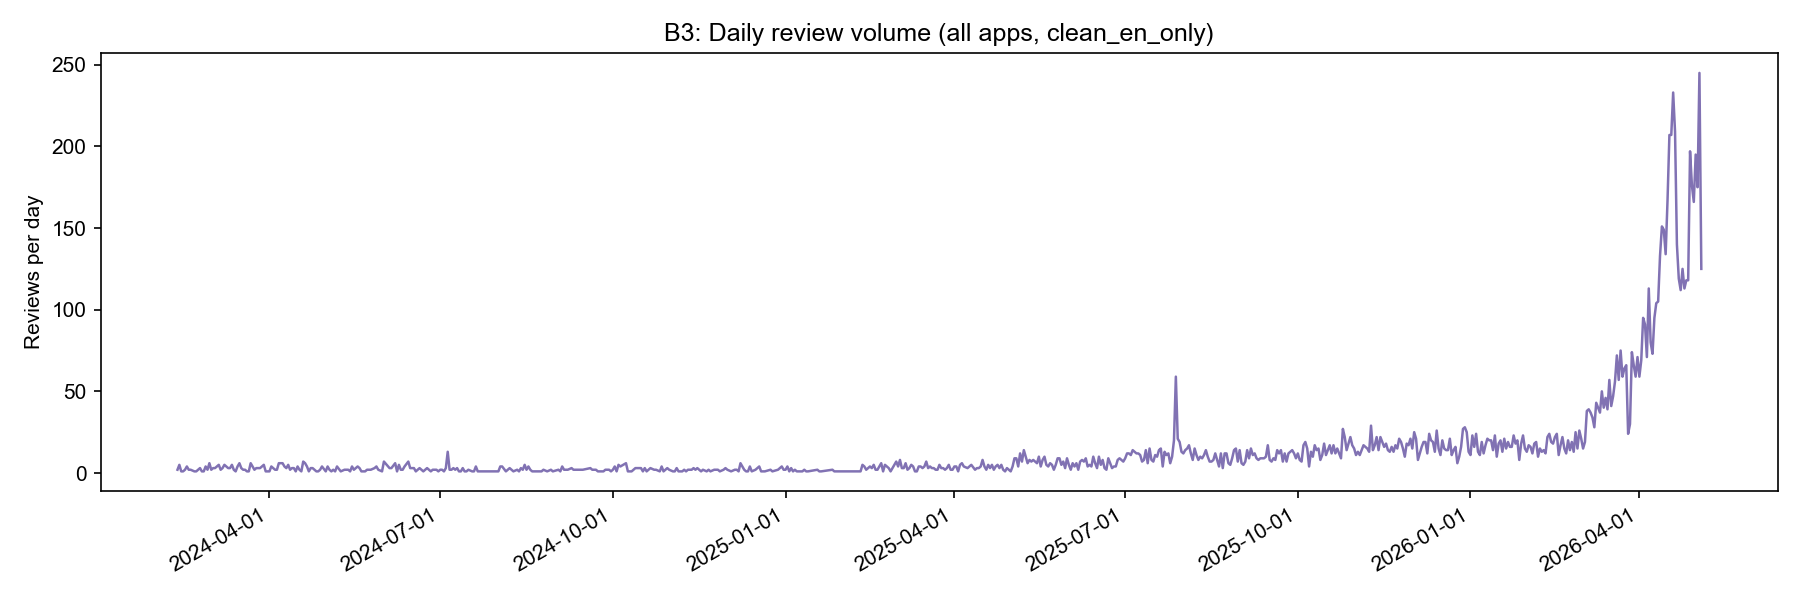

The file beside this chart, header and first rows:
day, reviews
2024-02-12, 2
2024-02-13, 5
2024-02-14, 1
2024-02-15, 1
2024-02-16, 2
2024-02-17, 4
2024-02-18, 2
2024-02-19, 2
2024-02-21, 1
2024-02-22, 1
2024-02-23, 2
2024-02-24, 3
2024-02-25, 1
2024-02-26, 1
2024-02-27, 4
2024-02-28, 2
2024-02-29, 6
2024-03-01, 2
2024-03-02, 3
2024-03-03, 3
2024-03-05, 5
2024-03-06, 2
2024-03-07, 3
2024-03-08, 5
2024-03-09, 4
2024-03-10, 3
2024-03-11, 3
2024-03-12, 5
2024-03-13, 2
2024-03-14, 1
2024-03-15, 4
2024-03-16, 6
2024-03-17, 3
2024-03-18, 2
2024-03-19, 2
2024-03-20, 1
2024-03-21, 1
2024-03-22, 6
2024-03-23, 4
2024-03-24, 2
2024-03-25, 3
2024-03-27, 3
2024-03-28, 4
2024-03-29, 5
2024-03-30, 1
2024-03-31, 1
2024-04-01, 1
2024-04-02, 4
2024-04-03, 3
2024-04-04, 2
2024-04-05, 2
2024-04-06, 6
2024-04-07, 6
2024-04-08, 6
2024-04-09, 4
2024-04-10, 3
2024-04-11, 5
2024-04-12, 2
2024-04-13, 3
2024-04-14, 3
... 668 more rows
